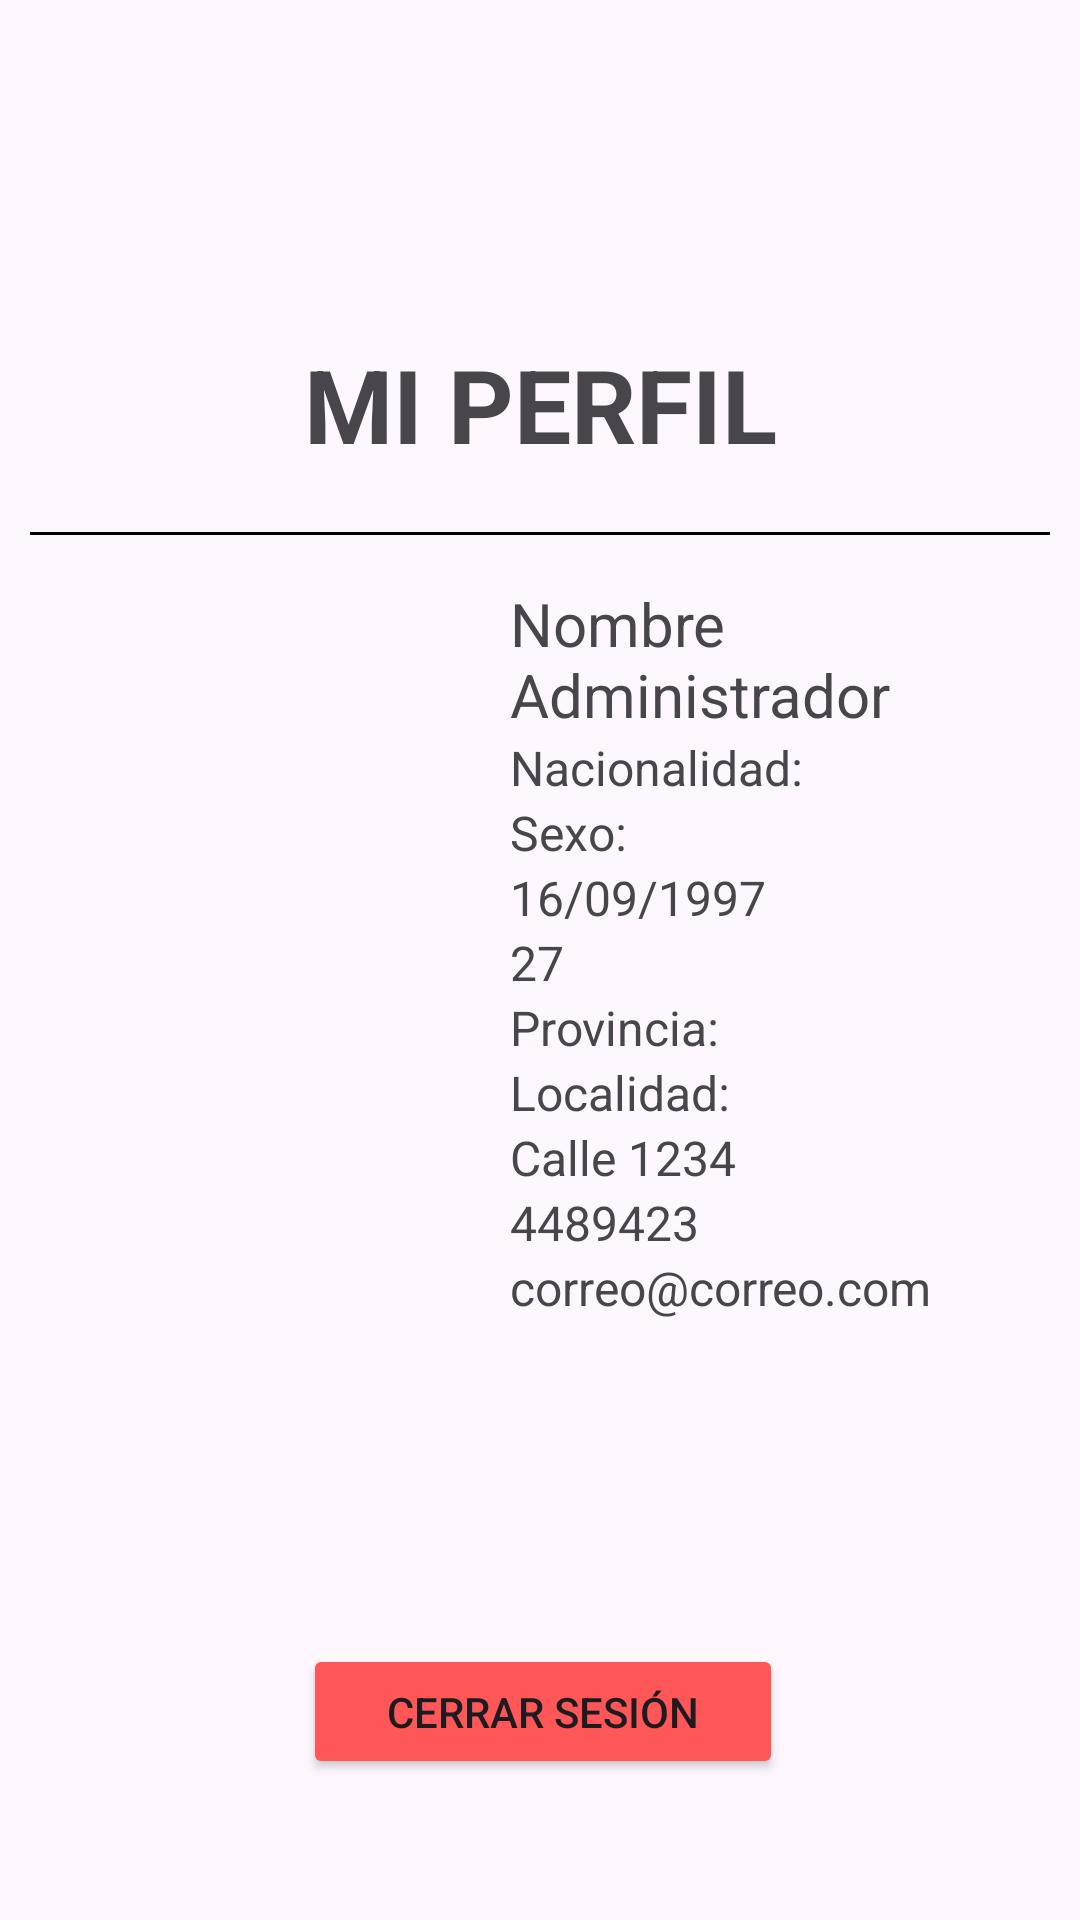

Reconstruct the res/layout file that produces this screen, plus the resources it refers to.
<!-- AndroidManifest.xml: application theme Theme.TPINT_Grupo2 -->
<!-- res/layout/fragment_perfil_administrador.xml -->
<?xml version="1.0" encoding="utf-8"?>
<FrameLayout xmlns:android="http://schemas.android.com/apk/res/android"
    xmlns:app="http://schemas.android.com/apk/res-auto"
    xmlns:tools="http://schemas.android.com/tools"
    android:layout_width="match_parent"
    android:layout_height="match_parent"
    tools:context=".FragmentPerfilAdministrador">

    <androidx.constraintlayout.widget.ConstraintLayout
        android:id="@+id/main"
        android:layout_width="match_parent"
        android:layout_height="wrap_content"
        tools:context=".FragmentPerfilAdministrador">

        <TextView
            android:id="@+id/txt_miperfil_titulo"
            android:layout_width="wrap_content"
            android:layout_height="wrap_content"
            android:layout_marginTop="112dp"
            android:text="@string/mi_perfil_titulo"
            android:textSize="34sp"
            android:textStyle="bold"
            app:layout_constraintEnd_toEndOf="parent"
            app:layout_constraintStart_toStartOf="parent"
            app:layout_constraintTop_toTopOf="parent" />

        <View
            android:id="@+id/line_divider"
            android:layout_width="0dp"
            android:layout_height="1dp"
            android:layout_marginStart="10dp"
            android:layout_marginTop="20dp"
            android:layout_marginEnd="10dp"
            android:background="#000000"
            app:layout_constraintEnd_toEndOf="parent"
            app:layout_constraintHorizontal_bias="1.0"
            app:layout_constraintStart_toStartOf="parent"
            app:layout_constraintTop_toBottomOf="@id/txt_miperfil_titulo" />

        <androidx.constraintlayout.widget.ConstraintLayout
            android:id="@+id/container"
            android:layout_width="match_parent"
            android:layout_height="wrap_content"
            android:layout_marginTop="16dp"
            android:layout_marginBottom="108dp"
            app:layout_constraintBottom_toTopOf="@+id/btn_cerrar_sesion"
            app:layout_constraintEnd_toEndOf="parent"
            app:layout_constraintHorizontal_bias="0.0"
            app:layout_constraintStart_toStartOf="parent"
            app:layout_constraintTop_toBottomOf="@id/line_divider"
            app:layout_constraintVertical_bias="1.0">

            
            <ImageView
                android:id="@+id/img_perfil"
                android:layout_width="150dp"
                android:layout_height="150dp"
                android:layout_marginStart="10dp"
                android:layout_marginEnd="10dp"
                android:layout_marginBottom="89dp"
                android:cropToPadding="false"
                android:src="@mipmap/perfil"
                app:layout_constraintBottom_toBottomOf="parent"
                app:layout_constraintEnd_toStartOf="@+id/layout_datos"
                app:layout_constraintStart_toStartOf="parent"
                app:layout_constraintTop_toTopOf="parent" />

            
            <LinearLayout
                android:id="@+id/layout_datos"
                android:layout_width="0dp"
                android:layout_height="wrap_content"
                android:orientation="vertical"
                app:layout_constraintEnd_toEndOf="parent"
                app:layout_constraintStart_toEndOf="@+id/img_perfil"
                app:layout_constraintTop_toTopOf="parent">

                <TextView
                    android:id="@+id/txt_nombre_usuario"
                    android:layout_width="wrap_content"
                    android:layout_height="wrap_content"
                    android:text="Nombre Administrador"
                    android:textSize="20sp" />

                <TextView
                    android:id="@+id/txt_nacionalidad"
                    android:layout_width="wrap_content"
                    android:layout_height="wrap_content"
                    android:text="@string/nacionalidad"
                    android:textSize="16sp" />

                <TextView
                    android:id="@+id/txt_sexo"
                    android:layout_width="wrap_content"
                    android:layout_height="wrap_content"
                    android:text="@string/sexo"
                    android:textSize="16sp" />

                <TextView
                    android:id="@+id/txt_fecha_nacimiento"
                    android:layout_width="wrap_content"
                    android:layout_height="wrap_content"
                    android:text="16/09/1997"
                    android:textSize="16sp" />

                <TextView
                    android:id="@+id/txt_edad"
                    android:layout_width="wrap_content"
                    android:layout_height="wrap_content"
                    android:text="27"
                    android:textSize="16sp" />

                <TextView
                    android:id="@+id/txt_provincia"
                    android:layout_width="wrap_content"
                    android:layout_height="wrap_content"
                    android:text="@string/provincia"
                    android:textSize="16sp" />

                <TextView
                    android:id="@+id/txt_localidad"
                    android:layout_width="wrap_content"
                    android:layout_height="wrap_content"
                    android:text="@string/localidad"
                    android:textSize="16sp" />

                <TextView
                    android:id="@+id/txt_direccion"
                    android:layout_width="wrap_content"
                    android:layout_height="wrap_content"
                    android:text="Calle 1234"
                    android:textSize="16sp" />

                <TextView
                    android:id="@+id/txt_telefono"
                    android:layout_width="wrap_content"
                    android:layout_height="wrap_content"
                    android:text="4489423"
                    android:textSize="16sp" />

                <TextView
                    android:id="@+id/txt_email"
                    android:layout_width="wrap_content"
                    android:layout_height="wrap_content"
                    android:text="correo@correo.com"
                    android:textSize="16sp" />
            </LinearLayout>
        </androidx.constraintlayout.widget.ConstraintLayout>

        <Button
            android:id="@+id/btn_cerrar_sesion"
            android:layout_width="160dp"
            android:layout_height="45dp"
            android:backgroundTint="#FF5757"
            android:text="@string/cerrar_sesion"
            app:layout_constraintBottom_toBottomOf="parent"
            app:layout_constraintEnd_toEndOf="parent"
            app:layout_constraintHorizontal_bias="0.505"
            app:layout_constraintStart_toStartOf="parent" />

    </androidx.constraintlayout.widget.ConstraintLayout>

</FrameLayout>
<!-- resources referenced by this layout -->
<resources>
  <string name="cerrar_sesion">Cerrar Sesión</string>
  <string name="localidad">Localidad: </string>
  <string name="mi_perfil_titulo">MI PERFIL</string>
  <string name="nacionalidad">Nacionalidad: </string>
  <string name="provincia">Provincia: </string>
  <string name="sexo">Sexo: </string>
  <style name="Theme.TPINT_Grupo2" parent="Base.Theme.TPINT_Grupo2" />
  <style name="Base.Theme.TPINT_Grupo2" parent="Theme.Material3.DayNight.NoActionBar">
          
          
          <item name="android:statusBarColor">@color/verde_tb</item>
  
      </style>
  <color name="verde_tb">#02AF01</color>
</resources>
